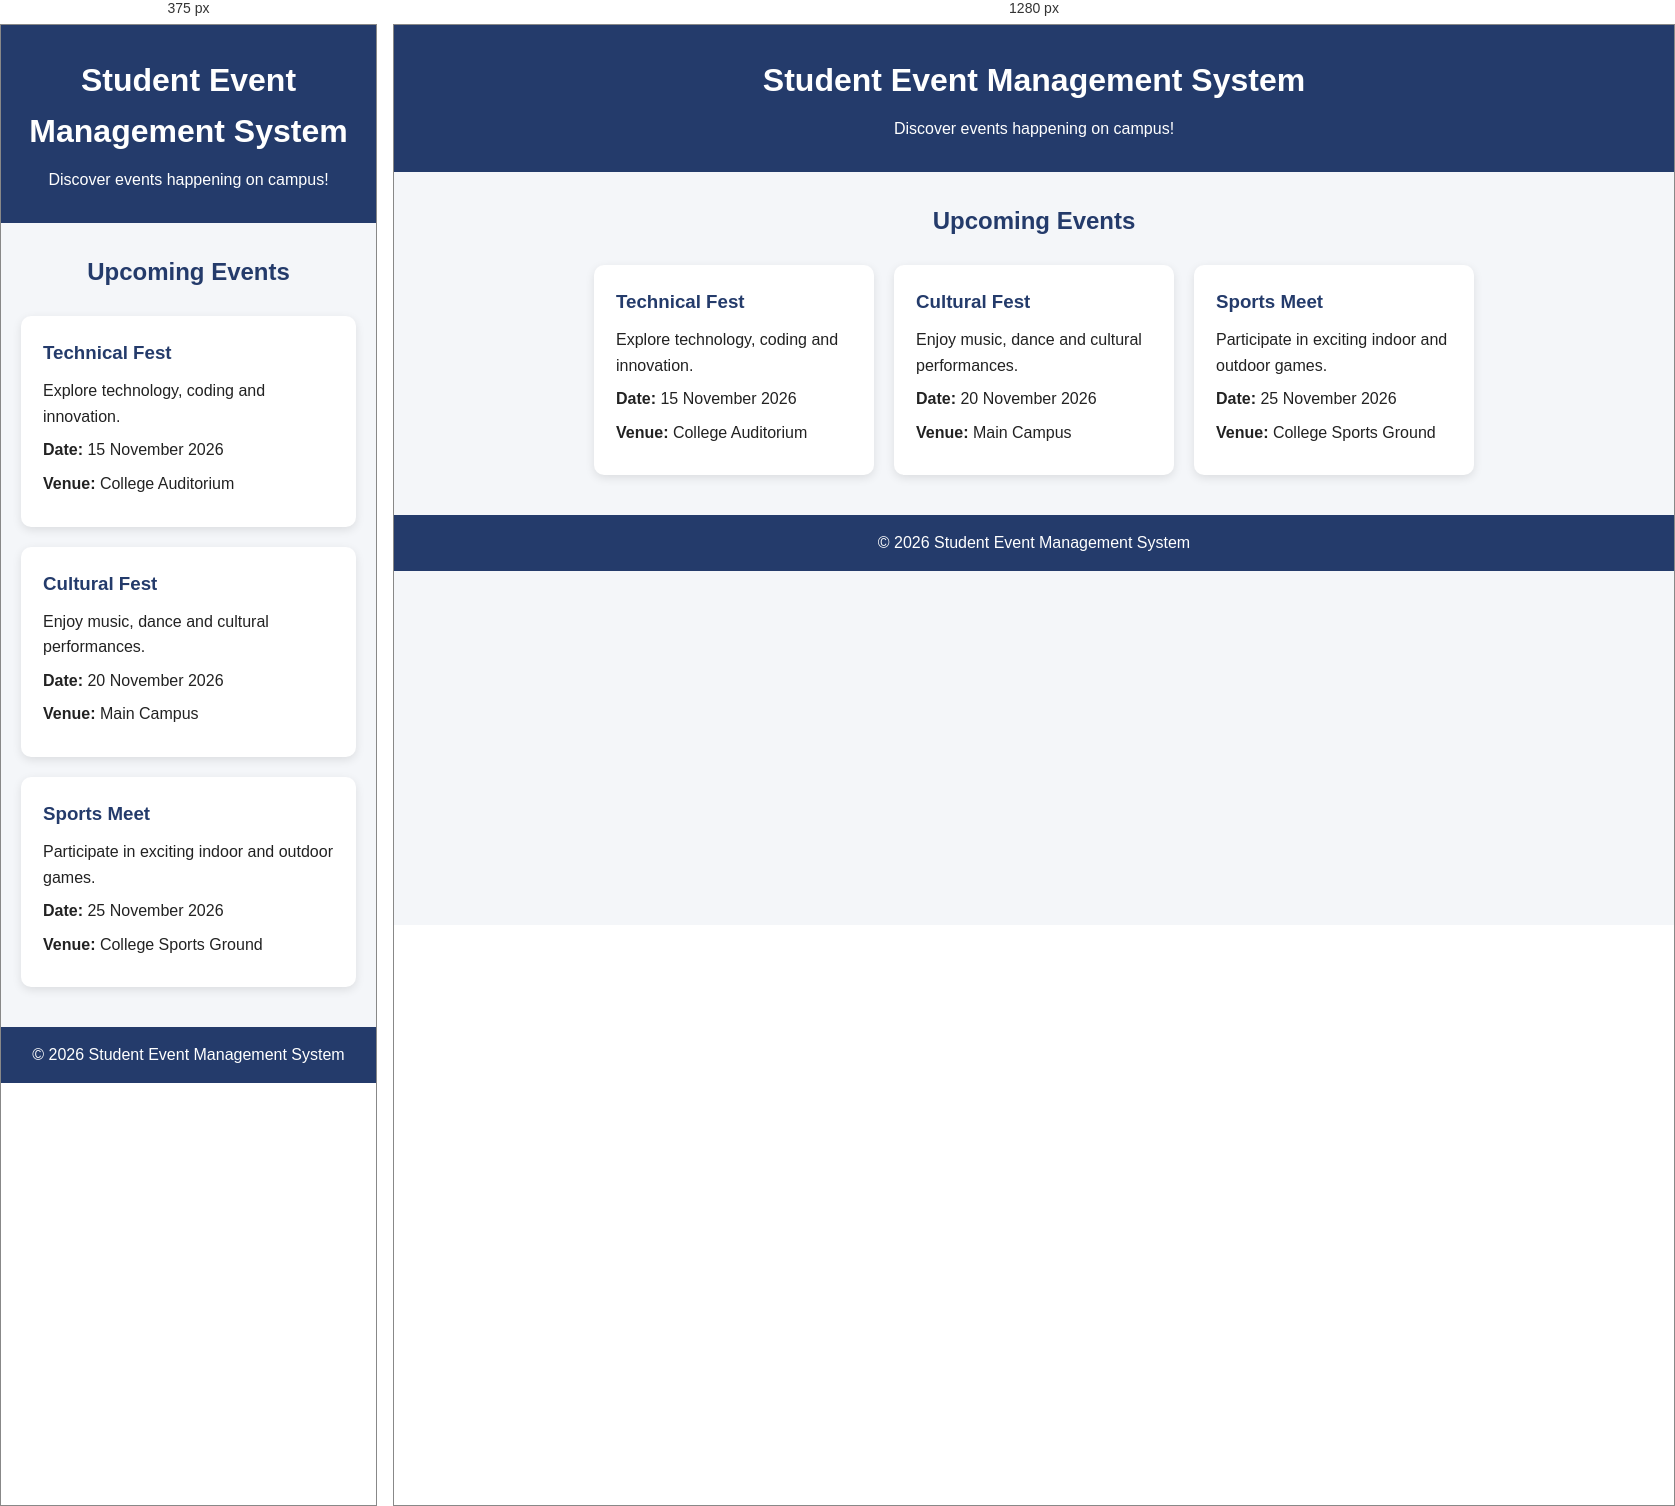
Rendered at 375 px and 1280 px, left to right.

<!-- file: events.html -->

<!DOCTYPE html>
<html lang="en">
<head>
    <meta charset="UTF-8">
    <meta name="viewport" content="width=device-width, initial-scale=1.0">
    <title>Student Event Management System</title>
    <link rel="stylesheet" href="style.css">
</head>
<body>
    <header>
        <h1>Student Event Management System</h1>
        <p>Discover events happening on campus!</p>
    </header>

    <main>
        <h2>Upcoming Events</h2>

        <section class="event-container">
            <article class="event-card">
                <h3>Technical Fest</h3>
                <p>Explore technology, coding and innovation.</p>
                <p><strong>Date:</strong> 15 November 2026</p>
                <p><strong>Venue:</strong> College Auditorium</p>
            </article>

            <article class="event-card">
                <h3>Cultural Fest</h3>
                <p>Enjoy music, dance and cultural performances.</p>
                <p><strong>Date:</strong> 20 November 2026</p>
                <p><strong>Venue:</strong> Main Campus</p>
            </article>

            <article class="event-card">
                <h3>Sports Meet</h3>
                <p>Participate in exciting indoor and outdoor games.</p>
                <p><strong>Date:</strong> 25 November 2026</p>
                <p><strong>Venue:</strong> College Sports Ground</p>
            </article>
        </section>
    </main>

    <footer>
        <p>&copy; 2026 Student Event Management System</p>
    </footer>
</body>
</html>


/* @media block from style.css */
@media (max-width: 600px) {
    .event-card {
        width: 100%;
    }
}